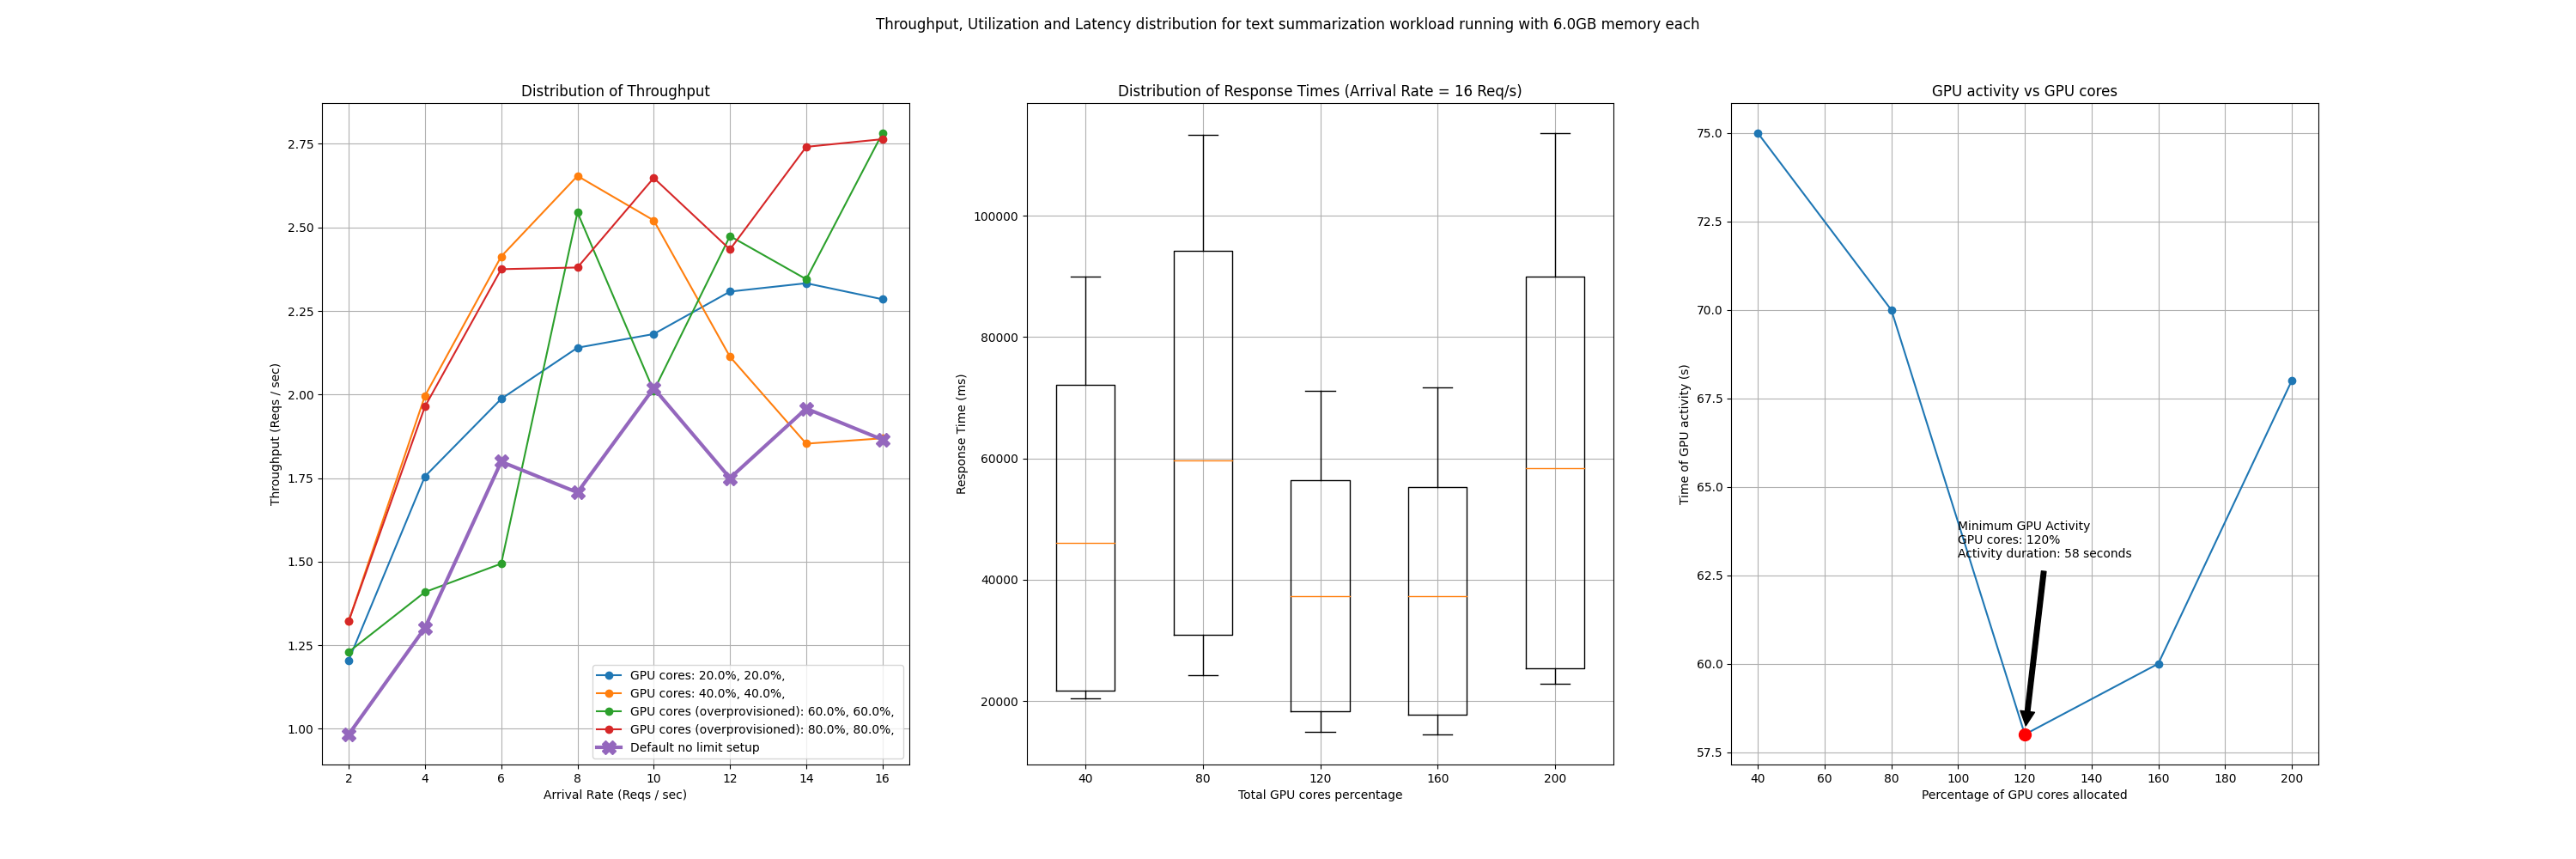

Source data for this figure (header and first rows):
memory1, compute1, memory2, compute2, startup_time, arrival_rate, throughput, average_latency, latencies, utilization
6, 20, 6, 20, 56039, 2, 1.205, 146304, [9673.305749893188, 9872.123003005981, 9…, [(1717822424.278849, 45), (1717822425.31…
6, 20, 6, 20, 56039, 4, 1.755, 285588, [18988.635540008545, 19086.591482162476,…, [(1717822450.2722917, 0), (1717822451.31…
6, 20, 6, 20, 56039, 6, 1.987, 353967, [21217.981576919556, 21242.709398269653,…, [(1717822485.6733603, 0), (1717822486.71…
6, 20, 6, 20, 56039, 8, 2.14, 453845, [41027.09150314331, 21526.15761756897, 2…, [(1717822531.5009246, 0), (1717822532.54…
6, 20, 6, 20, 56039, 10, 2.181, 545142, [52202.73184776306, 46708.99677276611, 4…, [(1717822588.6916633, 0), (1717822589.73…
6, 20, 6, 20, 56039, 12, 2.308, 620071, [45188.27247619629, 45551.79715156555, 2…, [(1717822658.4435763, 0), (1717822659.48…
6, 20, 6, 20, 56039, 14, 2.333, 711920, [21913.609504699707, 45874.01461601257, …, [(1717822737.469593, 0), (1717822738.545…
6, 20, 6, 20, 56039, 16, 2.285, 817300, [21677.680730819702, 45907.85193443298, …, [(1717822828.032265, 0), (1717822829.074…
6, 40, 6, 40, 53774, 2, 1.322, 108827, [7658.244848251343, 6948.168039321899, 7…, [(1717823002.8704226, 48), (1717823003.9…
6, 40, 6, 40, 53774, 4, 1.996, 218110, [15019.954442977905, 14108.498811721802,…, [(1717823026.8570044, 0), (1717823027.89…
6, 40, 6, 40, 53774, 6, 2.413, 255478, [21280.22313117981, 15735.383749008179, …, [(1717823058.0286431, 0), (1717823059.06…
6, 40, 6, 40, 53774, 8, 2.654, 328271, [15408.580780029297, 16059.363842010498,…, [(1717823096.4816985, 0), (1717823097.52…
6, 40, 6, 40, 53774, 10, 2.521, 415454, [16293.262720108032, 33993.16883087158, …, [(1717823142.2399035, 0), (1717823143.28…
6, 40, 6, 40, 53774, 12, 2.113, 654393, [23386.309146881104, 18441.270351409912,…, [(1717823202.6645827, 0), (1717823203.70…
6, 40, 6, 40, 53774, 14, 1.853, 861922, [91828.18555831909, 80013.88716697693, 2…, [(1717823289.0758874, 0), (1717823290.11…
6, 40, 6, 40, 53774, 16, 1.869, 963244, [24289.501190185547, 30903.223037719727,…, [(1717823403.5334175, 0), (1717823404.57…
6, 60, 6, 60, 63141, 2, 1.23, 133297, [8465.671062469482, 9359.772443771362, 8…, [(1717823612.2041924, 48), (1717823613.2…
6, 60, 6, 60, 63141, 4, 1.409, 356312, [20001.890182495117, 27519.74105834961, …, [(1717823637.1704528, 0), (1717823638.21…
6, 60, 6, 60, 63141, 6, 1.494, 464483, [31871.257066726685, 34541.34798049927, …, [(1717823680.9119925, 0), (1717823681.95…
6, 60, 6, 60, 63141, 8, 2.545, 335104, [15135.761499404907, 17059.852838516235,…, [(1717823742.2950053, 0), (1717823743.33…
6, 60, 6, 60, 63141, 10, 2.011, 469082, [15162.705898284912, 50160.58540344238, …, [(1717823790.1650004, 0), (1717823791.20…
6, 60, 6, 60, 63141, 12, 2.474, 498277, [14636.26217842102, 22476.313829421997, …, [(1717823865.0874891, 21), (1717823866.1…
6, 60, 6, 60, 63141, 14, 2.345, 605365, [45629.00424003601, 69703.20224761963, 4…, [(1717823938.94098, 0), (1717823939.9788…
6, 60, 6, 60, 63141, 16, 2.782, 588644, [30569.658517837524, 56863.98768424988, …, [(1717824029.410195, 0), (1717824030.454…
6, 80, 6, 80, 58083, 2, 1.322, 109794, [7053.478002548218, 7656.981945037842, 6…, [(1717824187.1719425, 49), (1717824188.2…
6, 80, 6, 80, 58083, 4, 1.964, 217201, [13487.788438796997, 15496.479749679565,…, [(1717824211.1304746, 0), (1717824212.16…
6, 80, 6, 80, 58083, 6, 2.375, 251308, [20153.728485107422, 16002.747058868408,…, [(1717824242.2862976, 0), (1717824243.32…
6, 80, 6, 80, 58083, 8, 2.38, 354846, [27014.142274856567, 20438.087940216064,…, [(1717824280.7361472, 0), (1717824281.77…
6, 80, 6, 80, 58083, 10, 2.648, 390348, [15045.690774917603, 16933.562994003296,…, [(1717824331.7285628, 0), (1717824332.77…
6, 80, 6, 80, 58083, 12, 2.434, 481334, [14769.273519515991, 18185.916662216187,…, [(1717824388.9770675, 0), (1717824390.01…
6, 80, 6, 80, 58083, 14, 2.741, 526636, [14920.547485351562, 18717.193126678467,…, [(1717824463.9109614, 0), (1717824464.95…
6, 80, 6, 80, 58083, 16, 2.764, 581973, [45221.90046310425, 17766.397953033447, …, [(1717824540.87452, 10), (1717824541.915…
6, 100, 6, 100, 61879, 2, 0.983, 192947, [15480.080127716064, 10279.76942062378, …, [(1717824710.9743516, 25), (1717824712.0…
6, 100, 6, 100, 61879, 4, 1.302, 397704, [31063.034057617188, 22015.56897163391, …, [(1717824742.2319853, 0), (1717824743.27…
6, 100, 6, 100, 61879, 6, 1.799, 389965, [22142.838716506958, 34984.38215255737, …, [(1717824789.065712, 0), (1717824790.104…
6, 100, 6, 100, 61879, 8, 1.707, 597329, [33276.10206604004, 49352.60796546936, 3…, [(1717824840.0187345, 0), (1717824841.05…
6, 100, 6, 100, 61879, 10, 2.019, 621889, [52267.03763008118, 47860.034465789795, …, [(1717824910.8676195, 0), (1717824911.90…
6, 100, 6, 100, 61879, 12, 1.75, 745998, [45970.444679260254, 63912.66441345215, …, [(1717824985.7851539, 0), (1717824986.82…
6, 100, 6, 100, 61879, 14, 1.958, 889683, [87041.91303253174, 84809.96346473694, 8…, [(1717825089.9429266, 0), (1717825090.98…
6, 100, 6, 100, 61879, 16, 1.865, 929446, [92935.72616577148, 22991.69158935547, 2…, [(1717825198.248418, 0), (1717825199.292…
